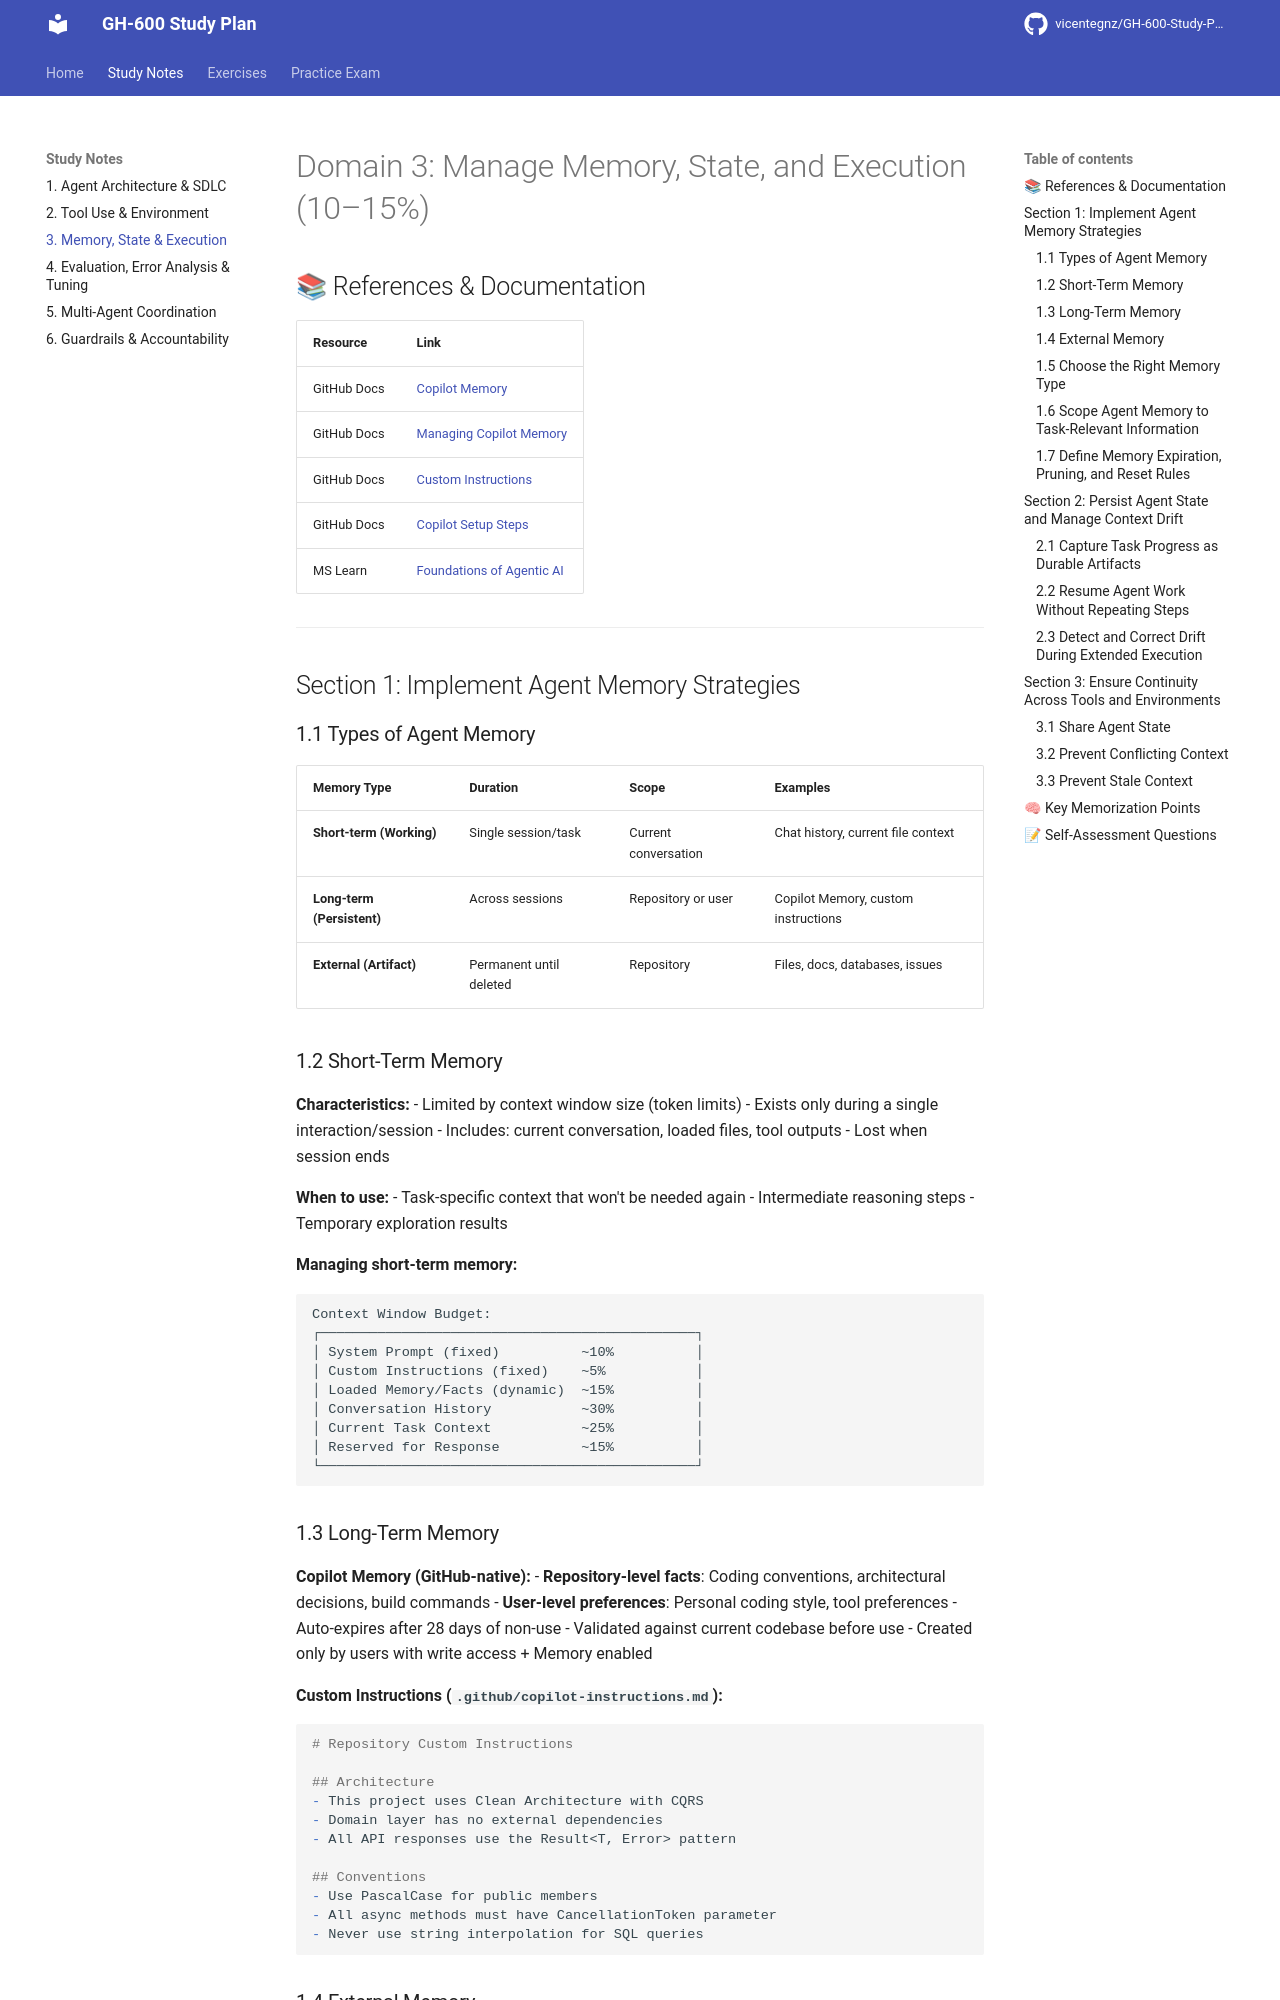

repository: vicentegnz/GH-600-Developing-in-Agentic-AI-Systems · page: 03-memory-state-execution/index.html · generator: mkdocs

# Domain 3: Manage Memory, State, and Execution (10–15%)

## 📚 References & Documentation

| Resource | Link |
|----------|------|
| GitHub Docs | [Copilot Memory](https://docs.github.com/en/copilot/concepts/agents/copilot-memory) |
| GitHub Docs | [Managing Copilot Memory](https://docs.github.com/en/copilot/how-tos/use-copilot-agents/copilot-memory) |
| GitHub Docs | [Custom Instructions](https://docs.github.com/en/copilot/customizing-copilot/adding-repository-custom-instructions) |
| GitHub Docs | [Copilot Setup Steps](https://docs.github.com/en/copilot/how-tos/use-copilot-agents/cloud-agent/copilot-setup-steps) |
| MS Learn | [Foundations of Agentic AI](https://learn.microsoft.com/en-us/training/modules/foundations-agentic-ai/) |

---

## Section 1: Implement Agent Memory Strategies

### 1.1 Types of Agent Memory

| Memory Type | Duration | Scope | Examples |
|-------------|----------|-------|----------|
| **Short-term (Working)** | Single session/task | Current conversation | Chat history, current file context |
| **Long-term (Persistent)** | Across sessions | Repository or user | Copilot Memory, custom instructions |
| **External (Artifact)** | Permanent until deleted | Repository | Files, docs, databases, issues |

### 1.2 Short-Term Memory

**Characteristics:**
- Limited by context window size (token limits)
- Exists only during a single interaction/session
- Includes: current conversation, loaded files, tool outputs
- Lost when session ends

**When to use:**
- Task-specific context that won't be needed again
- Intermediate reasoning steps
- Temporary exploration results

**Managing short-term memory:**
```
Context Window Budget:
┌──────────────────────────────────────────────┐
│ System Prompt (fixed)          ~10%          │
│ Custom Instructions (fixed)    ~5%           │
│ Loaded Memory/Facts (dynamic)  ~15%          │
│ Conversation History           ~30%          │
│ Current Task Context           ~25%          │
│ Reserved for Response          ~15%          │
└──────────────────────────────────────────────┘
```

### 1.3 Long-Term Memory

**Copilot Memory (GitHub-native):**
- **Repository-level facts**: Coding conventions, architectural decisions, build commands
- **User-level preferences**: Personal coding style, tool preferences
- Auto-expires after 28 days of non-use
- Validated against current codebase before use
- Created only by users with write access + Memory enabled

**Custom Instructions (`.github/copilot-instructions.md`):**
```markdown
# Repository Custom Instructions

## Architecture
- This project uses Clean Architecture with CQRS
- Domain layer has no external dependencies
- All API responses use the Result<T, Error> pattern

## Conventions
- Use PascalCase for public members
- All async methods must have CancellationToken parameter
- Never use string interpolation for SQL queries
```

### 1.4 External Memory

**Artifact-based memory:**
- README files, ADRs (Architecture Decision Records)
- Issue templates, PR templates
- Configuration files (`.editorconfig`, `copilot-instructions.md`)
- Wiki pages and documentation
